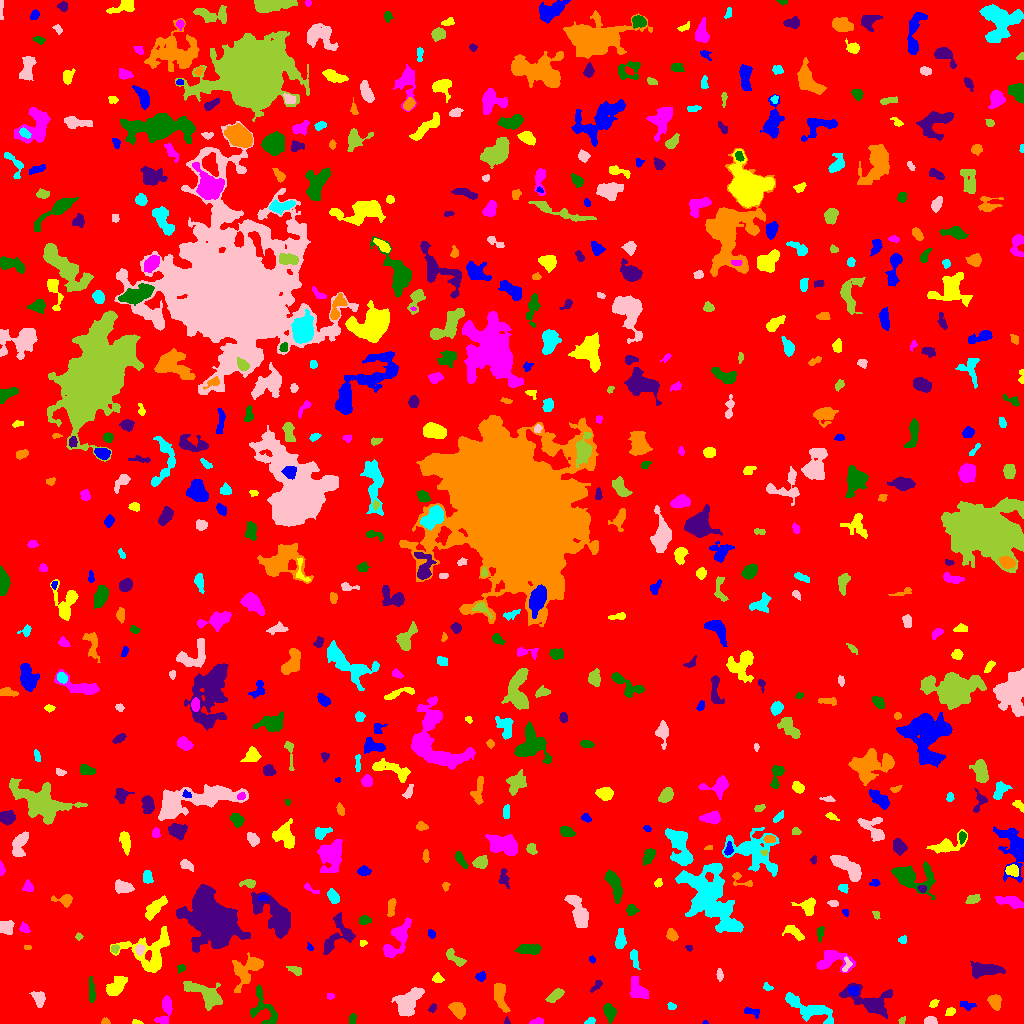

The file beside this chart, header and first rows:
ID, X, Y, A, B, theta, total_flux, mu_max, mu_median, mu_mean, R_fwhm, R_e, R10, R90, x_start, x_end, y_start, y_end, area, greylevel
0, 509.1, 517.1, 298.4, 296.7, 1.132, 1574536, 11.0, 1.0, 1.886, 88.64, 232.1, 88.49, 384.2, 0, 1023, 0, 1023, 835009, 1.886
1, 705.4, 0.75, 1.316, 0.759, -0.01804, 36.0, 4.0, 2.0, 1.714, 1.871, 1.262, 0.0, 1.954, 702, 708, 0, 3, 21, 7.714
2, 136.6, 1.08, 2.605, 1.032, -0.0725, 88.0, 4.0, 2.0, 2.0, 2.932, 1.954, 0.7979, 3.192, 132, 143, 0, 4, 44, 7.0
3, 537.7, 2.321, 2.989, 1.33, 0.2134, 78.0, 3.0, 1.0, 1.0, 2.394, 2.326, 0.7979, 3.909, 529, 543, 0, 6, 78, 7.0
4, 352.2, 4.345, 2.816, 1.712, 1.416, 116.0, 3.0, 2.0, 1.568, 3.868, 2.932, 1.128, 4.146, 349, 356, 0, 10, 74, 7.568
5, 506.8, 1.544, 1.592, 1.401, -1.461, 57.0, 4.0, 1.0, 1.583, 2.326, 1.596, 0.5642, 2.706, 504, 510, 0, 7, 36, 7.583
6, 105.5, 1.612, 2.079, 1.45, -0.07309, 98.0, 4.0, 2.0, 1.922, 3.038, 2.034, 0.7979, 3.338, 101, 110, 0, 6, 51, 6.922
7, 590.3, 2.059, 2.495, 1.492, 0.3749, 136.0, 5.0, 2.0, 2.159, 2.764, 2.394, 0.7979, 3.742, 584, 595, 0, 6, 63, 7.159
8, 930.5, 2.51, 2.8, 2.069, -0.006263, 255.0, 6.0, 3.0, 2.656, 4.107, 2.932, 1.128, 4.549, 924, 937, 0, 7, 96, 7.656
9, 902, 3.169, 2.018, 1.406, 0.81, 77.0, 4.0, 2.0, 1.674, 2.764, 2.111, 0.5642, 3.385, 898, 905, 0, 7, 46, 6.674
10, 638.4, 3.746, 4.572, 1.835, 0.1562, 252.0, 4.0, 2.0, 1.984, 5.015, 3.432, 1.382, 5.528, 628, 647, 0, 8, 127, 6.984
11, 751.1, 11.95, 4.532, 1.817, -0.1986, 164.0, 3.0, 2.0, 1.505, 4.26, 3.241, 1.262, 4.918, 744, 759, 5, 16, 109, 6.505
12, 950.4, 11.78, 2.431, 1.839, 0.475, 401.0, 10.0, 5.0, 5.276, 3.785, 2.706, 1.128, 4.222, 945, 955, 8, 16, 76, 9.276
13, 165.7, 15.55, 7.543, 2.886, 1.283, 449.0, 4.0, 1.0, 1.74, 5.89, 4.406, 1.871, 7.818, 154, 172, 0, 28, 258, 6.74
14, 609.6, 11.68, 4.076, 2.55, -1.333, 928.0, 12.0, 4.0, 5.016, 4.549, 3.949, 1.596, 6.482, 603, 616, 0, 20, 185, 9.016
15, 432.5, 15.2, 2.388, 1.53, 0.8418, 153.0, 5.0, 2.0, 2.593, 3.038, 2.394, 0.9772, 3.742, 428, 436, 11, 20, 59, 7.593
16, 458, 13.52, 4.393, 3.102, -0.7882, 1180, 11.0, 5.0, 5.54, 5.47, 4.687, 1.871, 7.334, 448, 465, 4, 21, 213, 8.54
17, 671.6, 17.27, 2.007, 1.415, -0.1396, 116.0, 5.0, 2.0, 1.966, 2.706, 2.034, 0.7979, 3.29, 667, 676, 14, 21, 59, 7.966
18, 408.1, 21.61, 8.928, 4.729, 0.8654, 1202, 7.0, 2.0, 2.285, 5.971, 6.555, 2.394, 10.69, 391, 424, 7, 36, 526, 7.285
19, 555.7, 28.31, 4.725, 1.975, 0.6032, 401.0, 6.0, 2.0, 2.416, 4.886, 3.827, 1.493, 5.944, 545, 564, 21, 35, 166, 7.416
20, 579.7, 14.93, 2.727, 2.462, -0.709, 553.0, 10.0, 3.0, 4.036, 4.37, 3.338, 1.262, 5.232, 573, 586, 9, 22, 137, 9.036
21, 967, 18.25, 4.245, 1.959, -0.1551, 147.0, 3.0, 1.0, 1.4, 3.785, 3.385, 1.382, 5.232, 960, 976, 13, 22, 105, 6.4
22, 933.3, 19.52, 2.502, 1.706, 0.9157, 120.0, 4.0, 2.0, 1.846, 3.656, 2.459, 0.9772, 3.785, 929, 939, 16, 24, 65, 7.846
23, 330.2, 27.41, 1.821, 1.514, -0.02724, 76.0, 3.0, 1.5, 1.583, 2.764, 2.111, 0.7979, 3.385, 327, 334, 24, 30, 48, 6.583
24, 91.61, 32.48, 6.62, 1.593, -1.503, 192.0, 2.0, 1.0, 1.297, 6.77, 3.868, 1.693, 6.283, 89, 95, 21, 47, 148, 6.297
25, 870.9, 20.77, 11.61, 5.475, -0.4284, 1796, 10.0, 2.0, 2.729, 6.408, 6.555, 2.523, 11.52, 839, 892, 5, 40, 658, 7.729
26, 995, 21.68, 3.497, 2.718, -1.245, 585.0, 7.0, 4.0, 3.382, 5.412, 3.989, 1.596, 6.024, 987, 1001, 13, 29, 173, 8.382
27, 809.9, 14.41, 13.18, 3.83, -0.3663, 1344, 7.0, 2.0, 2.325, 6.383, 6.794, 2.585, 11.13, 785, 833, 0, 31, 578, 7.325
28, 38.52, 25.77, 3.636, 2.623, -1.087, 399.0, 6.0, 2.0, 2.347, 4.787, 3.785, 1.382, 5.997, 29, 45, 16, 32, 170, 7.347
29, 206.1, 29.19, 10.73, 4.124, -0.4712, 2406, 12.0, 4.0, 4.557, 7.024, 6.77, 2.585, 11.13, 183, 222, 13, 42, 528, 8.557
30, 314.4, 38.49, 2.696, 1.778, 0.3867, 147.0, 4.0, 2.0, 1.69, 3.909, 2.821, 0.9772, 4.442, 309, 320, 33, 42, 87, 6.69
31, 853.4, 33.02, 2.509, 2.195, -0.2791, 162.0, 4.0, 2.0, 1.78, 4.184, 2.932, 1.128, 4.514, 848, 858, 28, 37, 91, 10.78
32, 115.6, 36.49, 6.355, 3.207, 0.8179, 1069, 10.0, 3.0, 3.624, 4.886, 5.412, 1.954, 8.538, 106, 127, 28, 47, 295, 7.624
33, 638.4, 33.66, 6.286, 3.509, -0.9866, 1109, 9.0, 4.0, 3.851, 5.323, 5.441, 2.111, 8.349, 629, 648, 25, 47, 288, 7.851
34, 263.1, 13.86, 10.95, 6.461, -1.076, 1274, 8.0, 3.0, 3.201, 7.069, 6.358, 2.394, 9.966, 250, 277, 0, 39, 398, 7.201
35, 596.6, 37.71, 3.748, 1.565, 0.8272, 156.0, 4.0, 2.0, 1.857, 3.949, 2.821, 0.9772, 4.514, 590, 602, 31, 43, 84, 6.857
36, 499.8, 27.68, 7.595, 2.605, -1.332, 801.0, 7.0, 2.0, 2.734, 5.585, 4.983, 2.034, 7.899, 494, 510, 11, 40, 293, 7.734
37, 767.1, 36.27, 2.334, 1.64, -0.3797, 85.0, 3.0, 1.0, 1.371, 2.821, 2.326, 0.7979, 3.742, 763, 773, 33, 41, 62, 6.371
38, 719.6, 48.43, 2.831, 1.377, -1.502, 225.0, 7.0, 3.0, 3.0, 2.985, 2.523, 0.9772, 4.029, 716, 723, 42, 55, 75, 8.0
39, 294.5, 53.06, 3.972, 1.868, -0.4887, 130.0, 2.0, 1.0, 1.215, 5.352, 3.192, 1.382, 4.918, 286, 301, 48, 57, 107, 6.215
40, 354.9, 47.31, 3.616, 2.041, 0.8339, 122.0, 3.0, 1.0, 1.119, 3.29, 2.932, 1.128, 4.72, 350, 360, 41, 55, 109, 6.119
41, 480.8, 47.11, 2.337, 1.965, 0.4082, 152.0, 4.0, 2.0, 1.767, 3.909, 2.706, 0.9772, 4.334, 475, 485, 42, 52, 86, 6.767
42, 437.5, 45.03, 2.731, 2.308, -0.2726, 273.0, 6.0, 3.0, 3.0, 4.26, 3.141, 1.262, 4.787, 432, 444, 41, 51, 91, 7.0
43, 831.9, 63.13, 9.475, 5.243, 0.05384, 1571, 8.0, 3.0, 3.732, 7.899, 6.457, 2.585, 10.17, 816, 855, 51, 73, 421, 7.732
44, 181.2, 55.48, 2.054, 1.692, 0.4873, 79.0, 3.0, 1.0, 1.317, 2.706, 2.326, 0.7979, 3.7, 177, 185, 50, 59, 60, 6.317
45, 986.2, 53.53, 7.719, 2.739, 0.0614, 1332, 11.0, 3.0, 3.561, 5.441, 5.441, 2.111, 8.813, 970, 1005, 45, 62, 374, 8.561
46, 247.8, 53.65, 10.17, 5.412, 0.8379, 1942, 10.0, 3.0, 3.657, 7.092, 6.91, 2.585, 11.34, 232, 263, 31, 71, 531, 7.657
47, 634, 66.48, 3.952, 1.192, -1.415, 101.0, 3.0, 0.0, 0.7829, 3.192, 2.585, 0.9772, 3.989, 630, 640, 54, 74, 129, 6.783
48, 846.6, 58.35, 4.077, 1.973, 1.355, 172.0, 4.0, 2.0, 1.911, 4.068, 2.821, 1.128, 4.652, 842, 852, 52, 67, 90, 9.911
49, 455, 65.28, 6.458, 2.31, -0.698, 387.0, 5.0, 2.0, 2.186, 4.406, 4.222, 1.693, 6.531, 446, 466, 57, 75, 177, 7.186
50, 910.7, 54.6, 19.09, 6.609, -1.548, 21812, 58.0, 6.0, 11.64, 8.63, 9.525, 3.568, 19.05, 888, 931, 24, 106, 1874, 15.64
51, 592.2, 64.03, 1.777, 1.362, -1.052, 99.0, 5.0, 2.0, 2.302, 2.459, 1.954, 0.5642, 3.09, 589, 595, 60, 68, 43, 8.302
52, 151.7, 70.51, 12.45, 10.82, 0.6382, 2988, 14.0, 3.0, 3.483, 5.293, 8.425, 2.706, 14.34, 110, 169, 51, 97, 858, 7.483
53, 387.4, 74.04, 2.215, 1.878, -0.6277, 235.0, 6.0, 3.0, 3.176, 3.568, 2.585, 0.9772, 4.029, 384, 393, 69, 78, 74, 10.18
54, 528, 74.52, 5.344, 2.319, 0.05816, 914.0, 9.0, 4.0, 3.957, 5.323, 4.442, 1.784, 7.024, 514, 541, 69, 80, 231, 8.957
55, 689, 75.53, 1.699, 1.479, -0.6588, 80.0, 3.0, 2.0, 1.905, 2.877, 2.034, 0.7979, 3.141, 685, 692, 72, 78, 42, 6.905
56, 27.5, 76.12, 1.613, 1.078, -3.157284910656109e-13, 34.0, 2.0, 1.0, 0.9189, 2.877, 1.596, 0.5642, 2.646, 24, 31, 74, 78, 37, 8.919
57, 620.2, 83.31, 4.734, 2.216, 1.507, 462.0, 6.0, 2.0, 2.625, 4.983, 3.949, 1.493, 6.257, 615, 626, 75, 95, 176, 7.625
58, 139.6, 74.06, 2.514, 2.169, 1.397, 241.0, 5.0, 3.0, 2.648, 3.949, 2.985, 1.128, 4.583, 135, 145, 68, 79, 91, 10.65
59, 114.7, 74.61, 2.026, 1.549, 0.7239, 134.0, 4.0, 2.0, 2.062, 3.385, 2.257, 0.9772, 3.385, 111, 119, 70, 79, 65, 9.062
... 616 more rows
